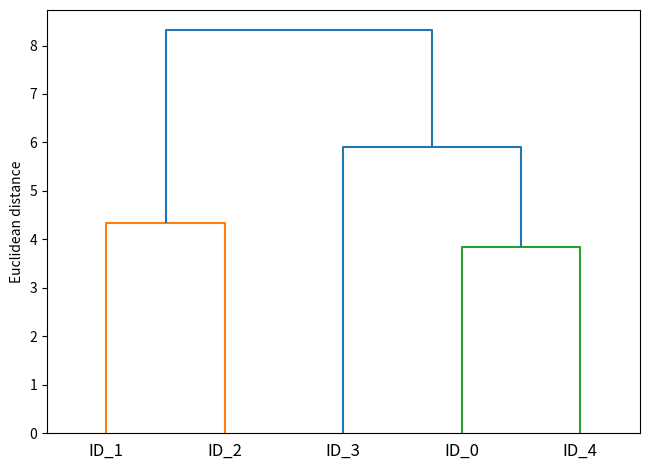
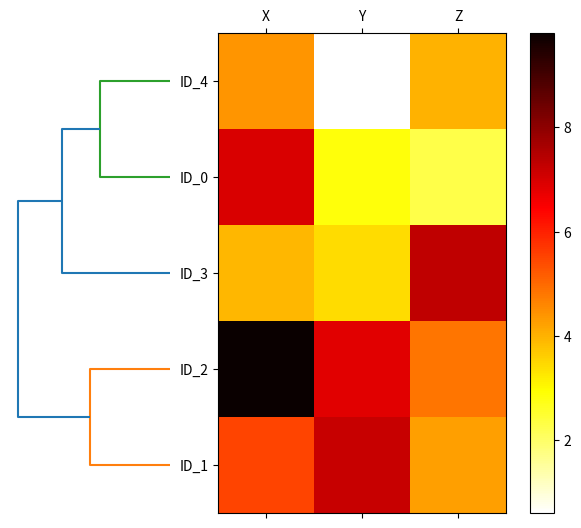

Reproduce these figures in Python, in order.
# Hierarchical Agglomerative complete linkage clustering
import numpy as np
import pandas as pd
import matplotlib.pyplot as plt
from scipy.spatial.distance import pdist, squareform
from scipy.cluster.hierarchy import linkage, dendrogram

# Generating random sample data to work with
np.random.seed(123)
variables = ['X', 'Y', 'Z']
labels = ['ID_0', 'ID_1', 'ID_2', 'ID_3', 'ID_4']
X=np.random.random_sample([5, 3])*10
df=pd.DataFrame(X, columns=variables, index=labels)
#print(df)

# Computing Distance matrix
row_dist=pd.DataFrame(squareform(pdist(df, metric='euclidean')), columns=labels, index=labels)
#print(row_dist)

# Applying complete linkage agglomeration to get linkage matrix
# We can use condensed distance matrix or initial data array
row_clusters=linkage(df.values, method='complete', metric='euclidean')

# Turning clustering results into a pandas DataFrame
cl_df=pd.DataFrame(row_clusters, columns=['row label 1', 'row label 2', 'distance', 'no. of items in clust.'], index=['cluster %d' % (i+1) for i in range(row_clusters.shape[0])])
# each row represents one merge
# 1st and 2nd col denote most dissimilar members in each cluster and 3rd denotes dist between them
# last column denotes count of members in each cluster
# print(cl_df)

# Visualizing the results in the form of a Dendrogram
row_dendr=dendrogram(row_clusters, labels=labels)
plt.tight_layout()
plt.ylabel('Euclidean distance')
plt.show()

# Attaching dendrograms to a heat map
fig=plt.figure(figsize=(8,8), facecolor='white')
axd=fig.add_axes([0.09, 0.1, 0.2, 0.6])
row_dendr=dendrogram(row_clusters, orientation='left')

# Reorder data in df according to clustering labels
df_rowclust=df.iloc[row_dendr['leaves'][::-1]]

# Constructing heat map from reordered df
axm=fig.add_axes([0.23, 0.1, 0.6, 0.6])
cax=axm.matshow(df_rowclust, interpolation='nearest', cmap='hot_r')

axd.set_xticks([])
axd.set_yticks([])
for i in axd.spines.values():
    i.set_visible(False)
fig.colorbar(cax)
axm.set_xticklabels(['']+list(df_rowclust.columns))
axm.set_yticklabels(['']+list(df_rowclust.index))
plt.show()
